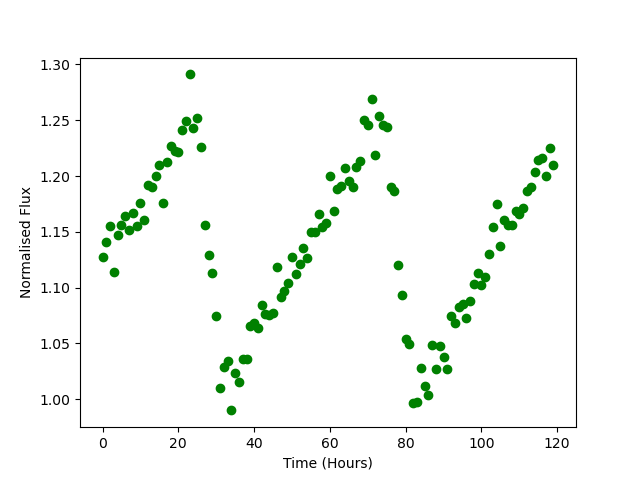

Data behind this chart, as committed beside it:
Time, Flux
0.0, 1.127
1.0, 1.141
2.0, 1.155
3.0, 1.114
4.0, 1.147
5.0, 1.156
6.0, 1.164
7.0, 1.151
8.0, 1.167
9.0, 1.155
10.0, 1.176
11.0, 1.161
12.0, 1.192
13.0, 1.19
14.0, 1.2
15.0, 1.21
16.0, 1.176
17.0, 1.213
18.0, 1.227
19.0, 1.222
20.0, 1.222
21.0, 1.241
22.0, 1.249
23.0, 1.291
24.0, 1.243
25.0, 1.252
26.0, 1.226
27.0, 1.156
28.0, 1.13
29.0, 1.113
30.0, 1.074
31.0, 1.01
32.0, 1.029
33.0, 1.034
34.0, 0.9898
35.0, 1.023
36.0, 1.015
37.0, 1.036
38.0, 1.036
39.0, 1.065
40.0, 1.068
41.0, 1.063
42.0, 1.085
43.0, 1.077
44.0, 1.076
45.0, 1.077
46.0, 1.119
47.0, 1.091
48.0, 1.097
49.0, 1.104
50.0, 1.127
51.0, 1.112
52.0, 1.121
53.0, 1.135
54.0, 1.127
55.0, 1.149
56.0, 1.149
57.0, 1.166
58.0, 1.154
59.0, 1.158
... 60 more rows
